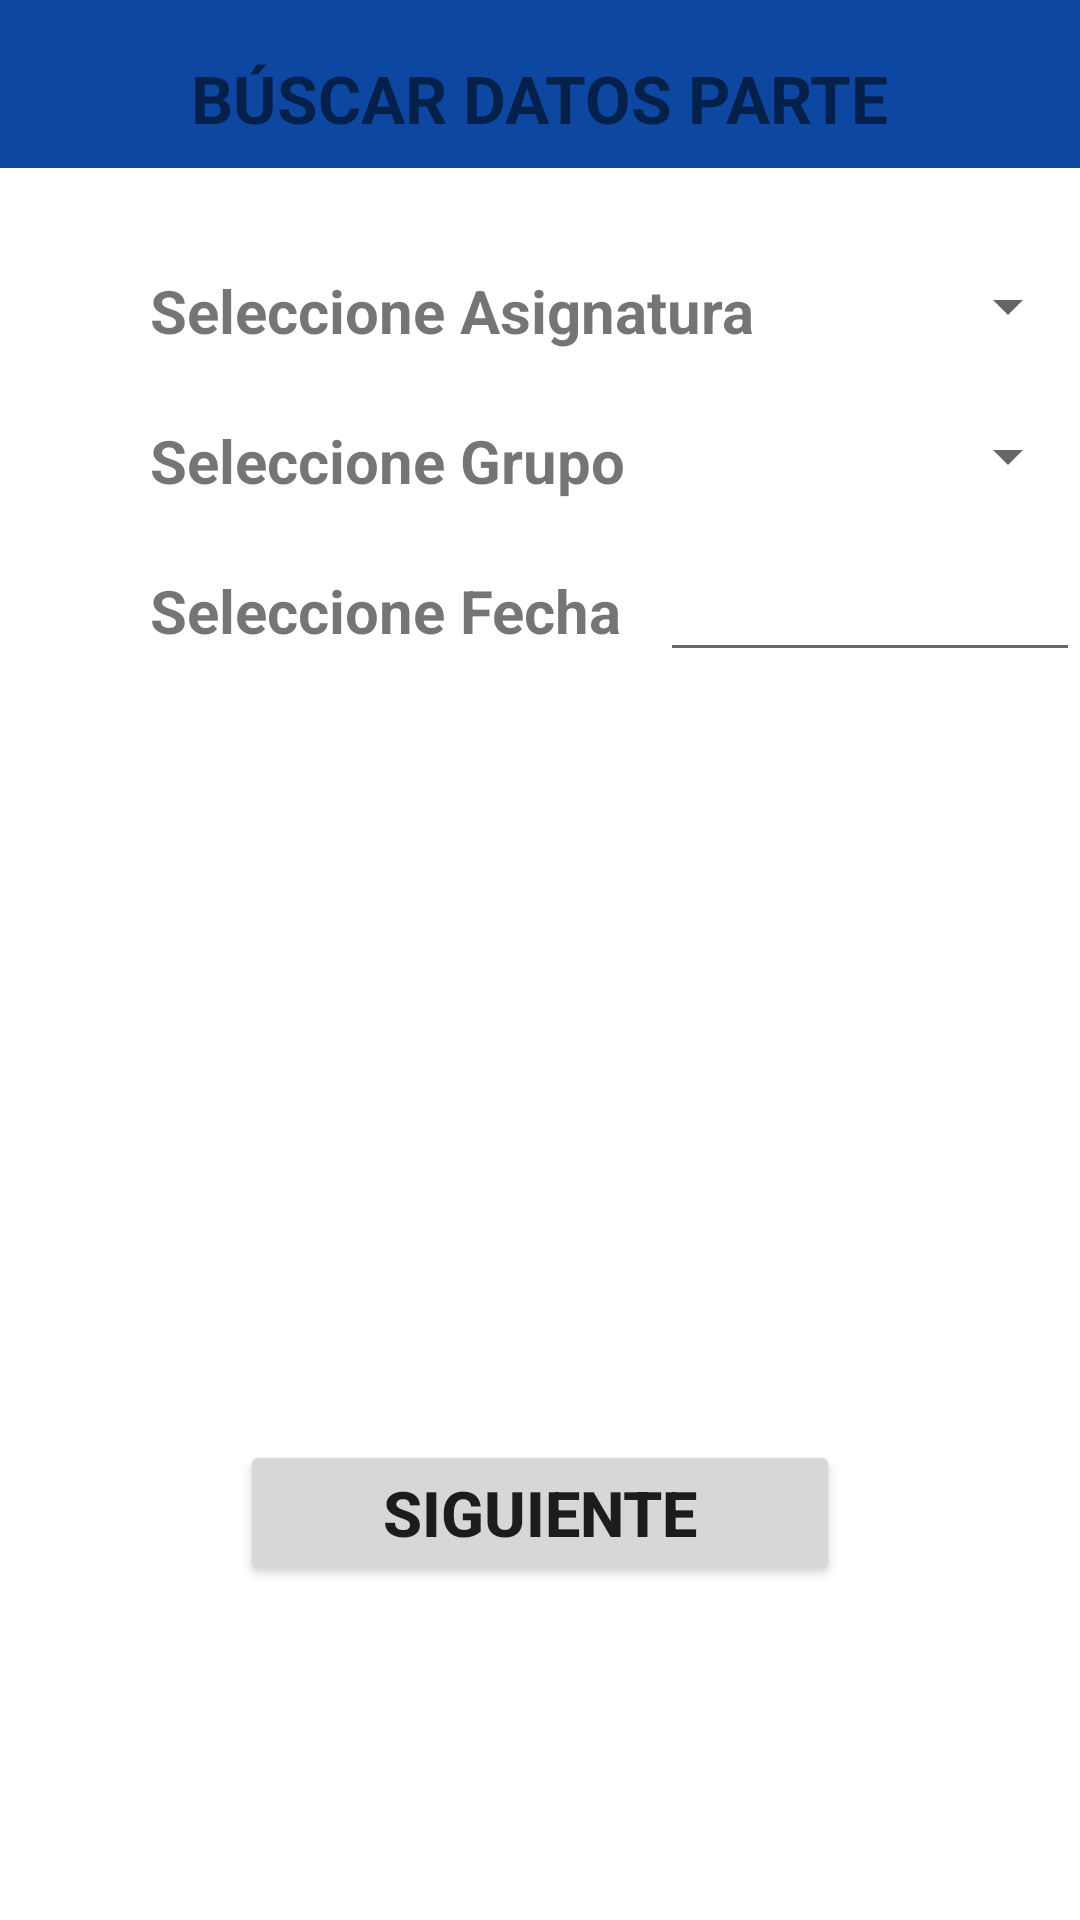

Here is an Android app screen rendered from its layout file. Give the layout XML and the strings, colors and styles it references.
<!-- AndroidManifest.xml: application theme AppTheme -->
<!-- res/layout/datos_xml_borrar.xml -->
<?xml version="1.0" encoding="utf-8"?>
<RelativeLayout xmlns:android="http://schemas.android.com/apk/res/android"
    xmlns:app="http://schemas.android.com/apk/res-auto"
    xmlns:tools="http://schemas.android.com/tools"
    android:layout_width="match_parent"
    android:layout_height="match_parent"
    tools:context=".DatosXml">

    <androidx.appcompat.widget.Toolbar
        android:layout_width="match_parent"
        android:layout_height="wrap_content"
        android:background="?attr/colorPrimary"
        android:minHeight="?attr/actionBarSize"
        android:theme="?attr/actionBarTheme" />


    <TextView
        android:id="@+id/textView"
        android:layout_width="wrap_content"
        android:layout_height="wrap_content"
        android:textSize="22sp"
        android:textStyle="bold"

        android:text="BÚSCAR DATOS PARTE"
        android:layout_marginTop="18dp"
        android:layout_centerHorizontal="true"/>

    <androidx.appcompat.widget.Toolbar
        android:layout_width="match_parent"
        android:layout_height="410dp"
        android:background="@drawable/corners4"
        android:minHeight="?attr/actionBarSize"
        android:layout_marginTop="60dp"
        android:theme="?attr/actionBarTheme"
        android:layout_centerHorizontal="true"/>

    <Button
        android:id="@+id/btnConsultar"
        android:layout_width="200dp"
        android:layout_centerHorizontal="true"
        android:layout_marginTop="480dp"
        android:layout_height="wrap_content"
        android:textSize="21sp"
        android:textStyle="bold"
        android:text="Siguiente" />

    <Spinner
        android:id="@+id/spinner"
        android:layout_width="90dp"
        android:layout_marginTop="90dp"
        android:layout_marginLeft="270dp"
        android:layout_height="wrap_content"
        android:textSize="20sp"
        android:prompt="@string/Spinner_Asignatura" />

    <Spinner
        android:id="@+id/spinner2"
        android:layout_width="90dp"
        android:layout_marginTop="140dp"
        android:layout_marginLeft="270dp"
        android:textSize="20sp"
        android:layout_height="wrap_content"/>

    <EditText
        android:id="@+id/textFecha"
        android:layout_width="140dp"
        android:layout_height="wrap_content"
        android:layout_marginTop="180dp"
        android:layout_marginLeft="220dp"
        android:inputType="date"
        android:textSize="20sp"
        android:focusable="false"/>

    <TextView
        android:id="@+id/textView2"
        android:layout_width="wrap_content"
        android:layout_height="wrap_content"
        android:text="Seleccione Asignatura"
        android:layout_marginTop="90dp"
        android:textStyle="bold"
        android:textSize="20sp"
        android:layout_marginLeft="50dp"/>

    <TextView
        android:id="@+id/textView3"
        android:layout_width="wrap_content"
        android:layout_height="wrap_content"
        android:text="Seleccione Grupo"
        android:layout_marginTop="140dp"
        android:textStyle="bold"
        android:textSize="20sp"
        android:layout_marginLeft="50dp"/>

    <TextView
        android:id="@+id/textView4"
        android:layout_width="wrap_content"
        android:layout_height="wrap_content"
        android:text="Seleccione Fecha"
        android:layout_marginTop="190dp"
        android:textStyle="bold"
        android:textSize="20sp"
        android:layout_marginLeft="50dp"/>


</RelativeLayout>
<!-- resources referenced by this layout -->
<resources>
  <!-- drawable corners4 (drawable) -->
  <?xml version="1.0" encoding="utf-8"?>
  <shape xmlns:android="http://schemas.android.com/apk/res/android"
      android:shape="rectangle">
  
      // The width and color of the border
      <stroke
          android:width="5dp"
          android:color="#70FFFFFF"
          android:background="#70FFFFFF"
          />
  
      // The desired corner radius. reduce it to keep it less rounded
      <corners android:radius="20dp" />
  
  
  
      // Add your desired padding
      <padding
          android:left="20dp"
          android:top="10dp"
          android:right="20dp"
          android:bottom="10dp"    >
      </padding>
  
  </shape>
  <style name="AppTheme" parent="Theme.AppCompat.Light.DarkActionBar">
          <item name="colorPrimary">@color/colorPrimary</item>
          <item name="colorPrimaryDark">@color/colorPrimaryDark</item>
          <item name="colorAccent">@color/colorAccent</item>
  
          
          <item name="android:windowAnimationStyle">@style/CustomActivityAnimation</item>
  
          
          <item name="android:windowIsTranslucent">true</item>
          <item name="android:windowBackground">@android:color/transparent</item>
      </style>
  <color name="colorPrimary">#0d47a1</color>
  <color name="colorPrimaryDark">#002171</color>
  <color name="colorAccent">#5472d3</color>
  <style name="CustomActivityAnimation" parent="android:Animation.Activity">
          <item name="android:activityOpenEnterAnimation">@anim/slide_in_right</item>
          <item name="android:activityOpenExitAnimation">@anim/slide_out_left</item>
          <item name="android:activityCloseEnterAnimation">@anim/slide_in_left</item>
          <item name="android:activityCloseExitAnimation">@anim/slide_out_right</item>
      </style>
</resources>
